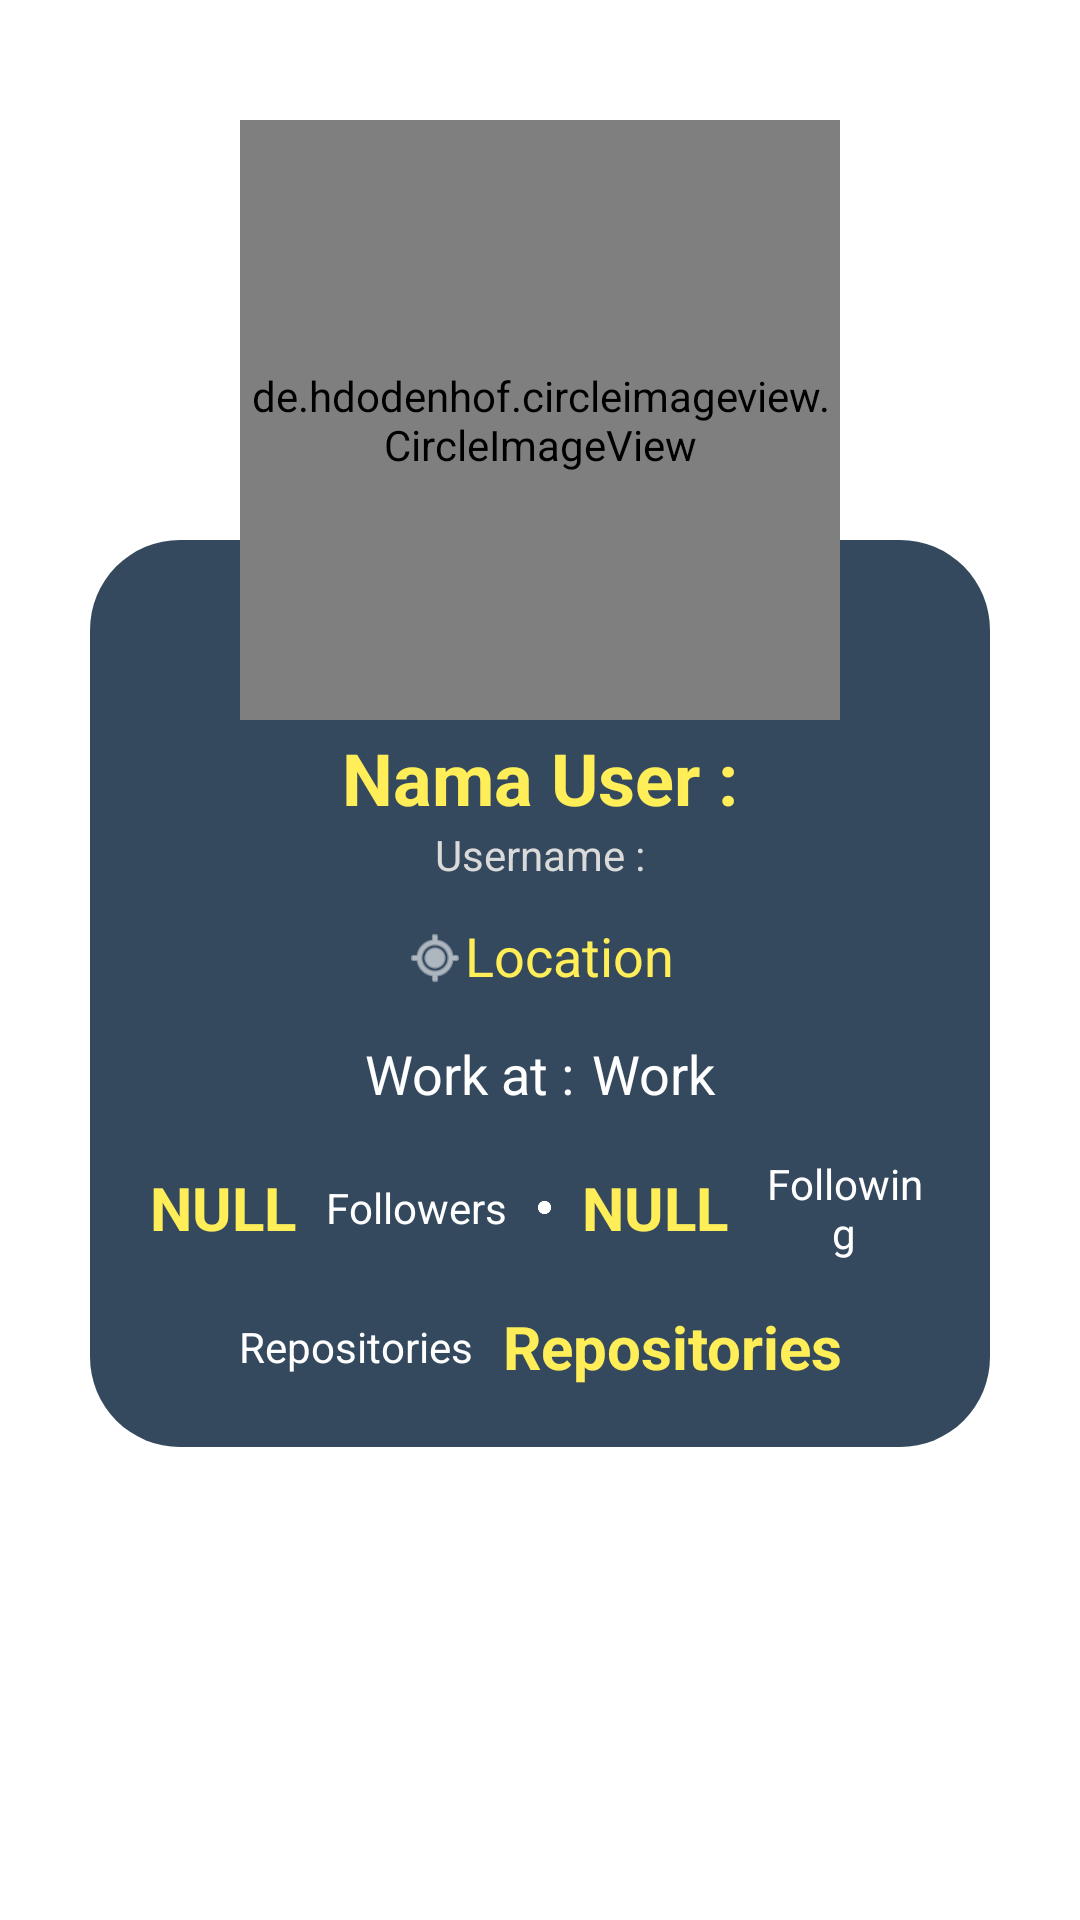

Reconstruct the res/layout file that produces this screen, plus the resources it refers to.
<!-- AndroidManifest.xml: application theme Theme.MyGithubUserApp -->
<!-- res/layout/github_user_detail.xml -->
<?xml version="1.0" encoding="utf-8"?>
<RelativeLayout xmlns:android="http://schemas.android.com/apk/res/android"
    xmlns:app="http://schemas.android.com/apk/res-auto"
    xmlns:tools="http://schemas.android.com/tools"
    android:layout_width="match_parent"

    android:layout_height="match_parent"
    android:background="@color/white"
    tools:context=".GithubUserDetailAdapter">

    <ScrollView
        android:layout_width="match_parent"
        android:layout_height="match_parent"
        tools:ignore="UselessParent">

        <RelativeLayout
            android:layout_width="match_parent"
            android:layout_height="match_parent"
            android:paddingTop="20dp"
            tools:ignore="ScrollViewSize">

            <LinearLayout
                android:layout_width="match_parent"
                android:layout_height="wrap_content"
                android:layout_marginLeft="30dp"
                android:layout_marginTop="160dp"
                android:layout_marginRight="30dp"
                android:layout_marginBottom="30dp"
                android:background="@drawable/rounded_layout"
                android:orientation="vertical"
                android:padding="20dp"
               >


                <LinearLayout
                    android:layout_width="match_parent"
                    android:layout_height="wrap_content"
                    android:layout_marginTop="30dp"
                    android:orientation="horizontal">

                    <TextView
                        android:id="@+id/name"
                        android:layout_width="match_parent"
                        android:layout_height="wrap_content"
                        android:layout_marginTop="13dp"
                        android:gravity="center"
                        android:text="@string/nama_user"
                        android:textColor="@color/yellow"
                        android:textSize="24sp"
                        android:textStyle="bold" />

                </LinearLayout>
                <LinearLayout
                    android:layout_width="match_parent"
                    android:layout_height="wrap_content"
                    android:orientation="horizontal">
                    <TextView
                        android:id="@+id/username"
                        android:layout_width="match_parent"
                        android:layout_height="wrap_content"
                        android:gravity="center"
                        android:text="@string/username"
                        android:textColor="@color/whiteDark"
                        android:textSize="14sp" />

                </LinearLayout>
                <LinearLayout
                    android:layout_width="match_parent"
                    android:layout_height="wrap_content"
                    android:orientation="horizontal"
                    android:gravity="center"
                    android:layout_marginTop="12dp"
                    >

                    <ImageView
                        android:layout_width="20dp"
                        android:layout_height="20dp"
                        android:layout_marginTop="1dp"
                        app:srcCompat="@android:drawable/ic_menu_mylocation"
                        app:tint="@color/white" />

                    <TextView
                        android:id="@+id/location"
                        android:layout_width="wrap_content"
                        android:layout_height="wrap_content"
                        android:gravity="center"
                        android:text="@string/location"
                        android:textColor="@color/yellow"
                        android:textSize="18sp" />

                </LinearLayout>

                <LinearLayout
                    android:layout_width="match_parent"
                    android:layout_height="wrap_content"
                    android:orientation="horizontal"
                    android:gravity="center"
                    android:layout_marginTop="15dp"
                    >

                    <TextView
                        android:layout_width="wrap_content"
                        android:layout_height="wrap_content"
                        android:gravity="center"
                        android:text="@string/work_at"
                        android:textColor="@color/white"
                        android:textSize="18sp" />

                    <TextView
                        android:id="@+id/company"
                        android:layout_width="wrap_content"
                        android:layout_height="wrap_content"
                        android:text="@string/work"
                        android:layout_marginStart="6dp"
                        android:textColor="@color/white"
                        android:textSize="18sp" />

                </LinearLayout>



                <LinearLayout
                    android:layout_width="match_parent"
                    android:layout_height="wrap_content"
                    android:orientation="horizontal"
                    android:gravity="center"
                    android:layout_marginTop="15dp"
                    >

                    <TextView
                        android:id="@+id/followerss"
                        android:layout_width="wrap_content"
                        android:layout_height="wrap_content"
                        android:layout_marginEnd="10dp"
                        android:gravity="center"
                        android:text="@string/nulled"
                        android:textColor="@color/yellow"
                        android:textSize="20sp"
                        android:textStyle="bold" />

                    <TextView
                        android:layout_width="wrap_content"
                        android:layout_height="wrap_content"
                        android:layout_marginEnd="10dp"
                        android:gravity="center"
                        android:text="@string/followers"
                        android:textColor="@color/white"
                        android:textSize="14sp" />

                    <ImageView
                        android:layout_width="5dp"
                        android:layout_height="5dp"
                        android:layout_marginEnd="10dp"
                        app:srcCompat="@android:drawable/presence_invisible"
                        app:tint="@color/white" />

                    <TextView
                        android:id="@+id/followings"
                        android:layout_width="wrap_content"
                        android:layout_height="wrap_content"
                        android:layout_marginEnd="10dp"
                        android:gravity="center"
                        android:text="@string/nulled"
                        android:textColor="@color/yellow"
                        android:textSize="20sp"
                        android:textStyle="bold" />

                    <TextView
                        android:layout_width="wrap_content"
                        android:layout_height="wrap_content"
                        android:gravity="center"
                        android:text="@string/following"
                        android:textColor="@color/white"
                        android:textSize="14sp" />

                </LinearLayout>

                <LinearLayout
                    android:layout_width="match_parent"
                    android:layout_height="wrap_content"
                    android:orientation="horizontal"
                    android:gravity="center"
                    android:layout_marginTop="15dp">

                    <TextView
                        android:layout_width="wrap_content"
                        android:layout_height="wrap_content"
                        android:layout_marginEnd="10dp"
                        android:gravity="center"
                        android:text="@string/repositories"
                        android:textColor="@color/white"
                        android:textSize="14sp" />

                    <TextView
                        android:id="@+id/repo"
                        android:layout_width="wrap_content"
                        android:layout_height="wrap_content"
                        android:gravity="center"
                        android:text="@string/repositories"
                        android:textColor="@color/yellow"
                        android:textSize="20sp"
                        android:textStyle="bold" />

                </LinearLayout>

            </LinearLayout>

            <de.hdodenhof.circleimageview.CircleImageView
                android:id="@+id/avatars"
                android:layout_width="200dp"
                android:layout_height="200dp"
                android:layout_centerHorizontal="true"
                android:layout_marginTop="20dp"
                android:src="@drawable/user1"
                app:civ_border_color="#a2515151"
                app:civ_border_width="1dp" />

        </RelativeLayout>

    </ScrollView>

</RelativeLayout>
<!-- resources referenced by this layout -->
<resources>
  <color name="white">#ffffff</color>
  <color name="whiteDark">#DADADA</color>
  <color name="yellow">#FFEE58</color>
  <!-- drawable rounded_layout (drawable-v24) -->
  <?xml version="1.0" encoding="utf-8"?>
  <selector xmlns:android="http://schemas.android.com/apk/res/android">
      <item>
          <shape android:shape="rectangle">
              <solid android:color="#34495e"/>
              <corners android:radius="30dp" />
          </shape>
      </item>
  </selector>
  <string name="followers">Followers</string>
  <string name="following">Following</string>
  <string name="location">Location</string>
  <string name="nama_user">Nama User :</string>
  <string name="nulled">NULL</string>
  <string name="repositories">Repositories</string>
  <string name="username">Username :</string>
  <string name="work">Work</string>
  <string name="work_at">Work at : </string>
  <style name="Theme.MyGithubUserApp" parent="Theme.MaterialComponents.DayNight.DarkActionBar">
          
          <item name="colorPrimary">@color/green2</item>
          <item name="colorPrimaryVariant">@color/purple_700</item>
          <item name="colorOnPrimary">@color/white</item>
          
          <item name="colorSecondary">@color/teal_200</item>
          <item name="colorSecondaryVariant">@color/teal_700</item>
          <item name="colorOnSecondary">@color/black</item>
          
          <item name="android:statusBarColor" tools:targetApi="l">?attr/colorPrimaryVariant</item>
          
      </style>
  <color name="green2">#34495e</color>
  <color name="purple_700">#5d6d7e </color>
  <color name="teal_200">#FF03DAC5</color>
  <color name="teal_700">#FF018786</color>
  <color name="black">#000000</color>
</resources>
